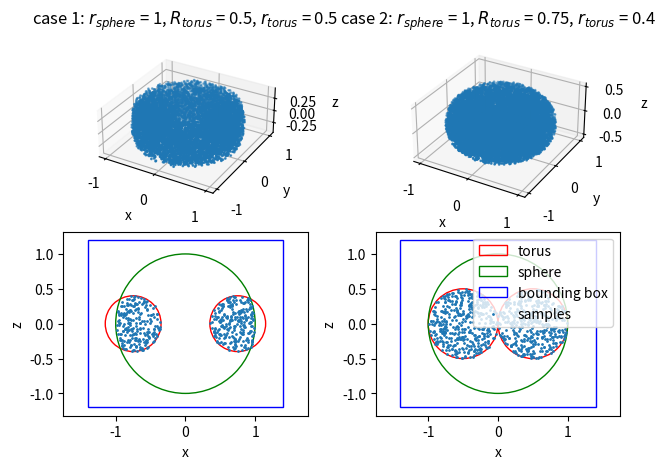

Write the Python code that produced this figure.
import matplotlib.pyplot as plt
import numpy as np


# --- Parameters ---
n_samples = 100000
b_box = np.array([[-1.4, 1.4], [-1.4, 1.4], [-1.2, 1.2]])
b_box_size = b_box[:,1] - b_box[:, 0]
b_box_volume = np.prod(b_box_size)
print("bounding box volume:", b_box_volume)


# --- Shapes ---
def in_sphere(x, y, z, r): return x**2 + y**2 + z**2 <= r**2
def in_torus(x, y, z, R, r): return ((x**2 + y**2)**0.5 - R)**2 + z**2 <= r**2


# --- Samplers ---
def uniform_sampler(b_box):
	return np.random.uniform(low=b_box[:,0], high=b_box[:,1])

log_map_sample = [0.1, 0.2, 0.3]
def logistic_map_sampler(b_box):
	global log_map_sample
	m = 3.8
	log_map_sample = [m * x * (1 - x) for x in log_map_sample]

	b_box_origin = b_box[:,0]
	b_box_size = b_box[:,1] - b_box[:, 0]
	return b_box_origin + log_map_sample * b_box_size

def mixture_sampler(b_box):
	if np.random.rand() < 0.8:
		return uniform_sampler(b_box)
	small_box = np.array([[-0.5, 0.5], [-0.5, 0.5], [-0.4, 0.6]])
	return uniform_sampler(small_box)


# --- Monte Carlo ---
def monte_carlo_3d(b_box, in_shape_func, sampler):
	hits = []
	n_hit = 0
	for _ in range(n_samples):
		sample = sampler(b_box)
		x, y, z = sample

		if in_shape_func(x, y, z):
			n_hit += 1
			hits.append(sample)

	hits = np.array(hits)
	volume = n_hit / n_samples * b_box_volume
	return volume, hits


# --- Excercises ---
def ex1(visualize=False):
	print("Ex1 - sphere intersect torus, uniform:")

	cases = [(1, 0.75, 0.4), # case a
			 (1, 0.5 , 0.5)] # case b
	
	data = []
	for i, params in enumerate(cases):
		r, t_R, t_r = params
		f = lambda x, y, z: in_sphere(x, y, z, r) and in_torus(x, y, z, t_R, t_r) # case a
		volume, hits = monte_carlo_3d(b_box, f, uniform_sampler)
		data.append((volume, hits))
		print(f"  case {i+1}: {volume:.5f}")

	if visualize:
		fig = plt.figure()

		for i, ((volume, hits), params) in enumerate(zip(data, cases)):

			# 3d scatter plot of samples
			ax = fig.add_subplot(2, 2, (i+1), projection="3d")
			ax.set_title(f"case {i+1}: $r_{{sphere}}$ = {r}, $R_{{torus}}$ = {t_R}, $r_{{torus}}$ = {t_r}")
			ax.set_xlabel("x")
			ax.set_ylabel("y")
			ax.set_zlabel("z")

			xs = hits[:,0]
			ys = hits[:,1]
			zs = hits[:,2]

			ax.scatter(xs, ys, zs, s = 1)
			ax.set_box_aspect((np.ptp(xs), np.ptp(ys), np.ptp(zs)))

			# 2d slice along x-axis: analytical circles
			r, t_R, t_r = params
			ax = fig.add_subplot(2, 2, (i+1)+2)
			ax.axis('equal')
			ax.set_xlabel("x")
			ax.set_ylabel("z")
			torus1 = plt.Circle(( t_R, 0), t_r, color='r', fill=False, label="torus")
			torus2 = plt.Circle((-t_R, 0), t_r, color='r', fill=False, label="torus")
			sphere = plt.Circle((   0, 0), r  , color='g', fill=False, label="sphere")
			b_box_rect = plt.Rectangle((b_box[0,0], b_box[2,0]), b_box_size[0], b_box_size[2], color='b', fill=False, label="bounding box")
			ax.add_patch(torus1)
			ax.add_patch(torus2)
			ax.add_patch(sphere)
			ax.add_patch(b_box_rect)

			# 2d slice along x-axis: samples
			mask_slice = (hits[:,1] > -0.05) & (hits[:,1] < 0.05)
			x = hits[mask_slice,0]
			y = hits[mask_slice,2]
			ax.scatter(x, y, s = 1, label="samples")

		plt.tight_layout()

		# remove doulbe labels
		handles, labels = plt.gca().get_legend_handles_labels()
		dict_of_labels = dict(zip(labels, handles))
		plt.legend(dict_of_labels.values(), dict_of_labels.keys())

		plt.show()

def ex2():
	print("Ex2 - logistic sampling:")
	f = lambda x, y, z: in_sphere(x, y, z, 1) and in_torus(x, y, z, 0.75, 0.4)
	volume, _ = monte_carlo_3d(b_box, f, logistic_map_sampler)
	print(f"  V = {volume:0.5f}")

def ex3(visualize=False):
	print("Ex3 - mixture sampling:")
	f = lambda x, y, z: in_sphere(x, y, z, 1) and in_torus(x, y, z - 0.1, 0.75, 0.4)
	volume_uniform, _    = monte_carlo_3d(b_box, f, uniform_sampler)
	volume_mixture, hits = monte_carlo_3d(b_box, f, mixture_sampler)
	print(f"  uniform: {volume_uniform:.5f}")
	print(f"  mixture: {volume_mixture:.5f}")

	if visualize:
		ax = plt.figure().add_subplot(111, projection="3d")

		xs = hits[:,0]
		ys = hits[:,1]
		zs = hits[:,2]

		ax.scatter(xs, ys, zs, s = 1)
		ax.set_box_aspect((np.ptp(xs), np.ptp(ys), np.ptp(zs)))

		plt.show()

ex1(visualize=True)
# ex2()
# ex3()

